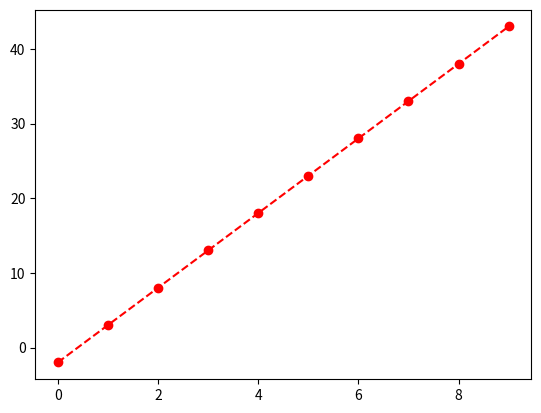

Python code for this plot:
import matplotlib.pyplot as plt

# y = 5x - 2
# X = [-5, -4, -3, -2, -1, 0, 1, 2, 3, 4, 5]
X = [i for i in range(0, 10)]
Y = [5*i - 2 for i in X]
print(X)
print(Y)
plt.plot(X, Y, 'ro--')
plt.show()
